Run: headless pygame with SDL's dummy video driver; simulated clock (each Clock.tick advances the game by its frame time, no real sleeping); random seed 0; keys injected as events and as key.get_pressed() state; no mouse input.
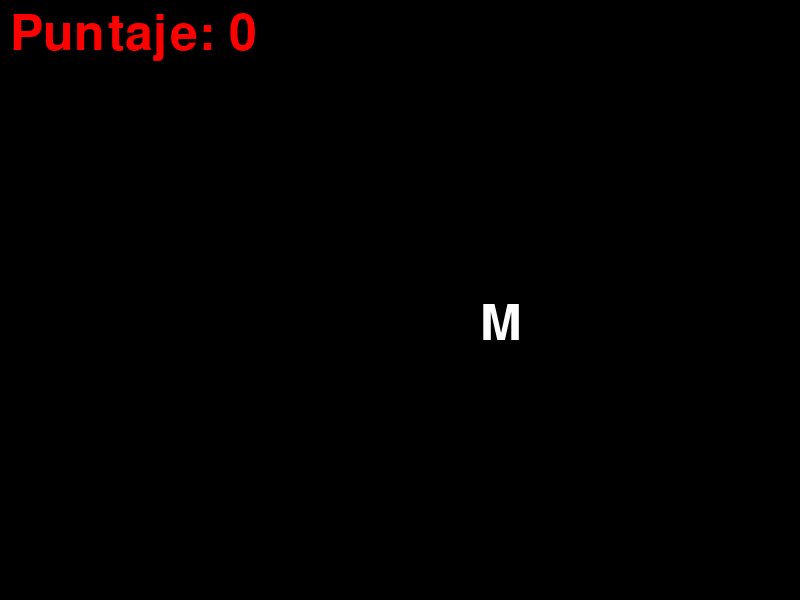
Frame 1 of 4 · flips 1–60 · no input
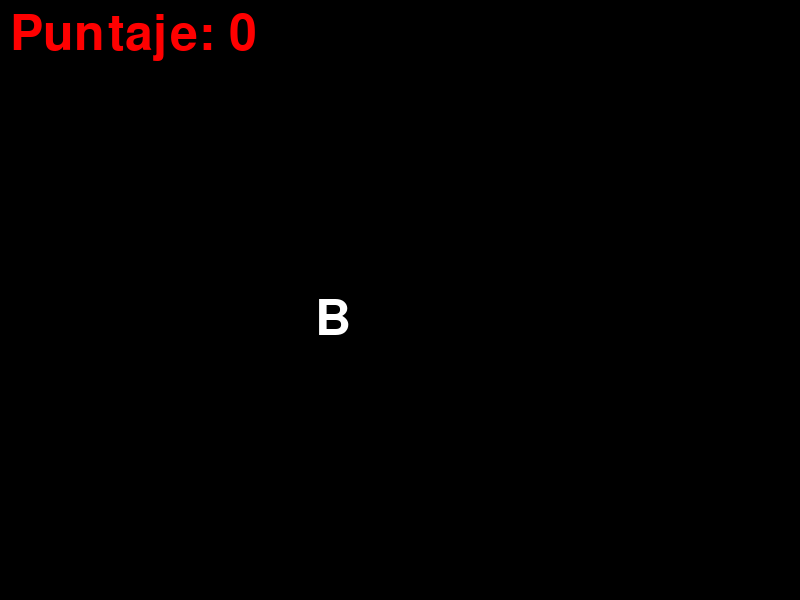
Frame 2 of 4 · flips 61–180 · tapped SPACE, RETURN · held RIGHT (→), D
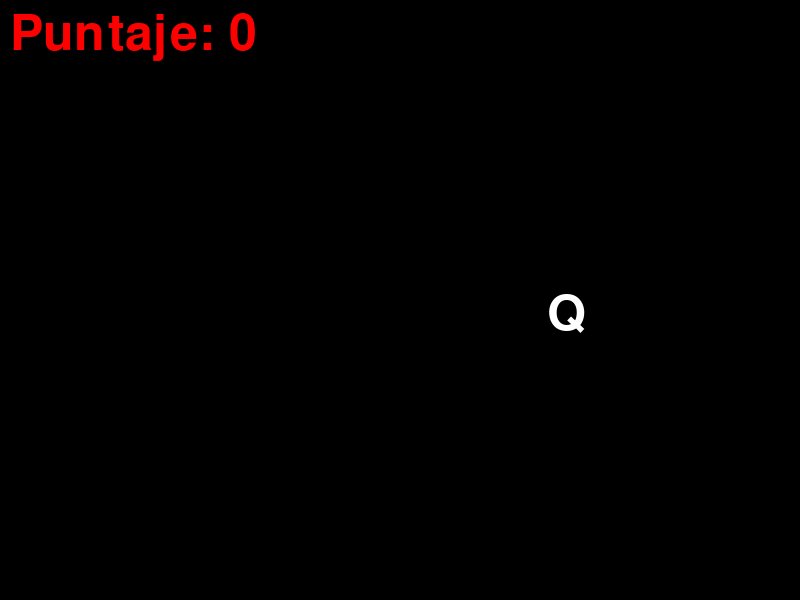
Frame 3 of 4 · flips 181–300 · held DOWN (↓), S
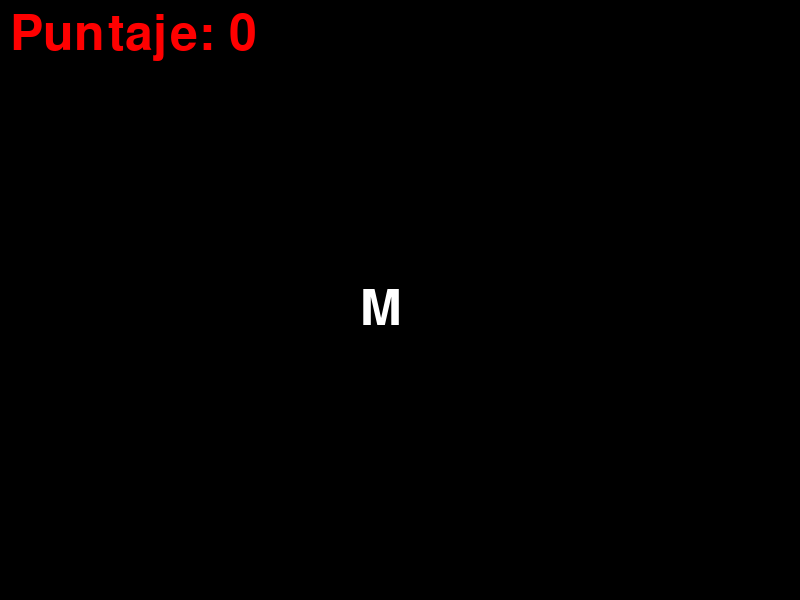
Frame 4 of 4 · flips 301–420 · held LEFT (←), A, UP (↑), W

The pygame program that drew these frames:


import pygame
import random
import string

# Inicializar pygame
pygame.init()

# Configuración de la ventana
ANCHO, ALTO = 800, 600
ventana = pygame.display.set_mode((ANCHO, ALTO))
pygame.display.set_caption("Practica de Teclado")

# Colores
BLANCO = (255, 255, 255)
NEGRO = (0, 0, 0)
ROJO = (255, 0, 0)

# Fuente y tamaño de texto
fuente = pygame.font.Font(None, 74)

# Inicializar variables
letra = random.choice(string.ascii_uppercase)  # Letra aleatoria
x = random.randint(50, ANCHO - 50)  # Posición inicial en X
y = 0  # Posición inicial en Y
velocidad = 5  # Velocidad de caída
puntaje = 0

# Bucle principal
ejecutando = True
while ejecutando:
    for evento in pygame.event.get():
        if evento.type == pygame.QUIT:
            ejecutando = False
        if evento.type == pygame.KEYDOWN:
            if evento.unicode.upper() == letra:  # Verificar la tecla presionada
                puntaje += 1
                letra = random.choice(string.ascii_uppercase)
                x = random.randint(50, ANCHO - 50)
                y = 0

    # Actualizar la posición de la letra
    y += velocidad
    if y > ALTO:  # Si la letra llega al fondo
        letra = random.choice(string.ascii_uppercase)
        x = random.randint(50, ANCHO - 50)
        y = 0

    # Dibujar en la pantalla
    ventana.fill(NEGRO)
    texto = fuente.render(letra, True, BLANCO)
    ventana.blit(texto, (x, y))

    # Mostrar puntaje
    texto_puntaje = fuente.render(f"Puntaje: {puntaje}", True, ROJO)
    ventana.blit(texto_puntaje, (10, 10))

    pygame.display.flip()
    pygame.time.Clock().tick(30)  # Limitar a 30 FPS

pygame.quit()
